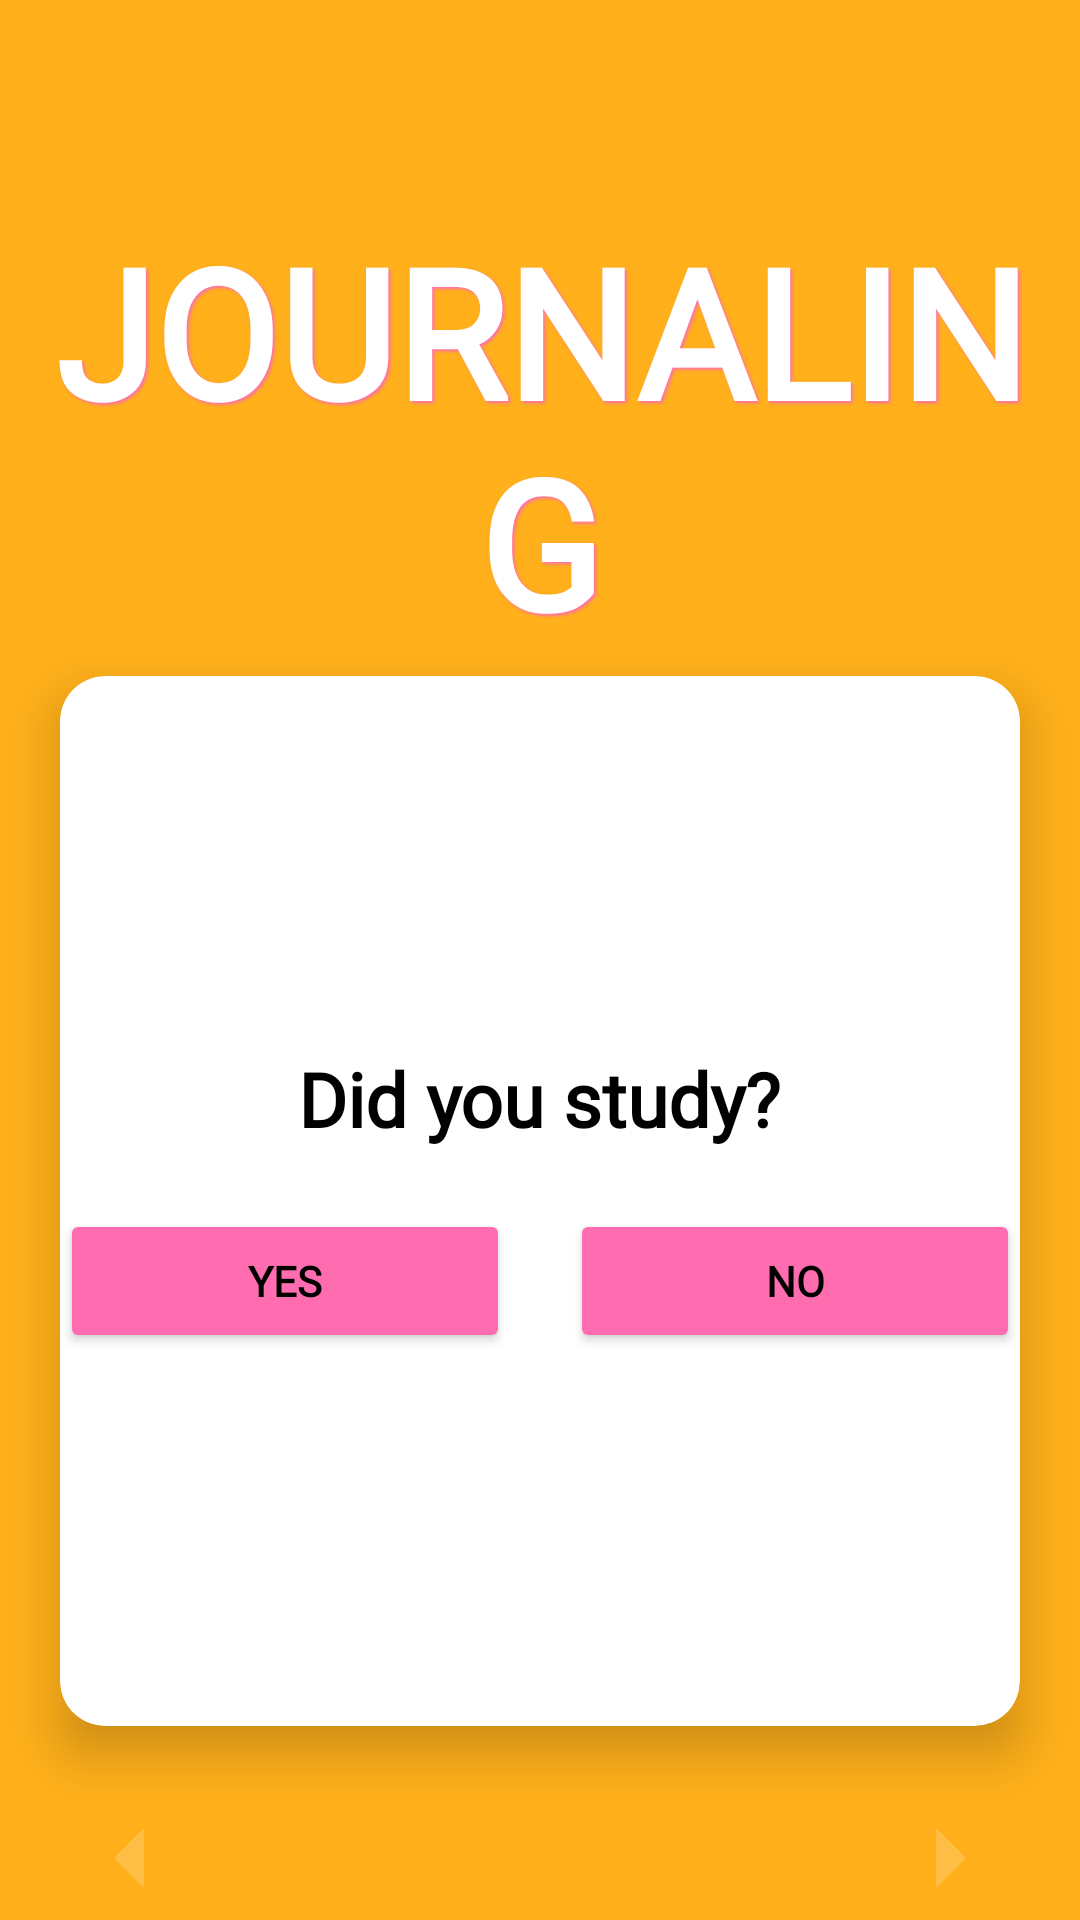

Layout XML and referenced resources for this Android screen:
<!-- AndroidManifest.xml: application theme Base.Theme.StaffsHaven -->
<!-- res/layout/fragment_journal_click2.xml -->
<?xml version="1.0" encoding="utf-8"?>
<LinearLayout xmlns:android="http://schemas.android.com/apk/res/android"
    xmlns:tools="http://schemas.android.com/tools"
    android:layout_width="match_parent"
    android:layout_height="match_parent"
    xmlns:app="http://schemas.android.com/apk/res-auto"
    android:orientation="vertical"
    android:id="@+id/journalClick2Frag"
    tools:context=".Journal_click2">

    <TextView
        android:id="@+id/title"
        android:paddingTop="65dp"
        android:layout_width="match_parent"
        android:layout_height="wrap_content"
        android:textAlignment="center"
        android:fontFamily="@font/raleway"
        android:textStyle="bold"
        android:text="@string/FAB_journaling"
        android:textAllCaps="true"
        android:shadowColor="?attr/colorAccent"
        android:shadowDx="2"
        android:shadowDy="2"
        android:shadowRadius="2"
        android:textColor="?attr/colorOnPrimary"
        android:layout_margin="5sp"
        android:textSize="60dp" />

    <com.google.android.material.card.MaterialCardView
        android:layout_width="match_parent"
        android:layout_height="350dp"
        android:layout_marginLeft="20dp"
        android:layout_marginRight="20dp"
        android:layout_marginBottom="20dp"
        app:cardElevation="10dp"
        app:cardBackgroundColor="?attr/colorOnPrimary"
        app:cardCornerRadius="15dp"
        >

        <LinearLayout
            android:layout_width="match_parent"
            android:layout_height="match_parent"
            android:orientation="vertical"
            android:layout_gravity="center"
            android:gravity="center">

            <TextView
                android:id="@+id/txtStudy"
                android:layout_width="wrap_content"
                android:layout_height="wrap_content"
                android:fontFamily="@font/raleway"
                android:textStyle="bold"
                android:text="@string/StudyTxt"
                android:layout_gravity="center"
                android:textColor="?attr/colorPrimary"
                android:textSize="25dp"
                android:layout_margin="10dp"
                android:gravity="center"/>

            <LinearLayout
                android:layout_width="wrap_content"
                android:layout_height="wrap_content"
                android:orientation="horizontal"
                android:layout_gravity="center"
                android:gravity="center">

               <FrameLayout
                   android:layout_width="wrap_content"
                   android:layout_height="wrap_content"
                   android:id="@+id/frameLayoutClickAnimationYes"
                   android:background="@drawable/frame_selector"
                   android:visibility="gone"
                   >

                   <com.airbnb.lottie.LottieAnimationView
                       android:id="@+id/animationYes"
                       android:layout_width="150dp"
                       android:layout_height="wrap_content"
                       app:lottie_rawRes="@raw/yes"
                       android:layout_gravity="center"
                       app:lottie_autoPlay="true"
                       app:lottie_loop="false"/>

                   <ImageButton
                       android:id="@+id/btnStudyYesAnimation"
                       android:layout_width="150dp"
                       android:layout_height="match_parent"
                       android:layout_margin="10dp"
                       android:fontFamily="@font/raleway"
                       android:background="@color/transparent"/>
               </FrameLayout>
                <Button
                    android:id="@+id/btnStudyYes"
                    android:layout_width="150dp"
                    android:layout_height="match_parent"
                    android:layout_gravity="center"
                    android:layout_margin="10dp"
                    android:backgroundTint="?attr/colorAccent"
                    android:visibility="visible"
                    android:fontFamily="@font/raleway"
                    android:text="@string/btnStudyYes"
                    android:textColor="?attr/colorPrimary"
                    android:textStyle="bold" />

                <FrameLayout
                    android:layout_width="wrap_content"
                    android:layout_height="wrap_content"
                    android:layout_gravity="center"
                    android:visibility="gone"
                    android:id="@+id/frameLayoutClickAnimationNo"
                    android:background="@drawable/frame_selector">

                    <com.airbnb.lottie.LottieAnimationView
                        android:id="@+id/animationNo"
                        android:layout_width="150dp"
                        android:layout_height="match_parent"
                        app:lottie_rawRes="@raw/no2"
                        android:layout_gravity="center"
                        app:lottie_autoPlay="true"
                        app:lottie_loop="false"/>

                    <ImageButton
                        android:id="@+id/btnStudyNoAnimation"
                        android:layout_width="50dp"
                        android:layout_height="match_parent"
                        android:layout_margin="10dp"
                        android:fontFamily="@font/raleway"
                        android:background="@color/transparent"/>
                </FrameLayout>

                <Button
                    android:id="@+id/btnStudyNo"
                    android:layout_width="150dp"
                    android:layout_height="match_parent"
                    android:layout_margin="10dp"
                    android:layout_gravity="center"
                    android:backgroundTint="?attr/colorAccent"
                    android:fontFamily="@font/raleway"
                    android:text="@string/btnStudyNo"
                    android:visibility="visible"
                    android:textColor="?attr/colorPrimary"
                    android:textStyle="bold" />
            </LinearLayout>
        </LinearLayout>
    </com.google.android.material.card.MaterialCardView>

    <FrameLayout
        android:layout_width="match_parent"
        android:layout_height="wrap_content">
        <LinearLayout
            android:layout_width="wrap_content"
            android:layout_height="wrap_content"
            android:orientation="horizontal"
            android:layout_gravity="left">

            <ImageButton
                android:id="@+id/LArrowClick2"
                android:layout_width="48dp"
                android:layout_height="48dp"
                android:background="@drawable/round_btn"
                android:scaleType="fitXY"
                android:layout_marginLeft="20dp"
                android:elevation="2dp"
                android:src="@drawable/arrow_left_yellow"
                />
        </LinearLayout>

        <LinearLayout
            android:layout_width="wrap_content"
            android:layout_height="wrap_content"
            android:orientation="horizontal"
            android:layout_gravity="right">

            <ImageButton
                android:id="@+id/RArrowClick2"
                android:layout_width="48dp"
                android:layout_height="48dp"
                android:background="@drawable/round_btn"
                android:scaleType="fitXY"
                android:layout_marginRight="20dp"
                android:elevation="2dp"
                android:src="@drawable/arrow_right_yellow"
                />
        </LinearLayout>
    </FrameLayout>

</LinearLayout>
<!-- resources referenced by this layout -->
<resources>
  <color name="transparent">#00FFFFFF</color>
  <!-- drawable arrow_left_yellow (drawable) -->
  <vector xmlns:android="http://schemas.android.com/apk/res/android" android:autoMirrored="true" android:height="24dp" android:tint="#FFBF46" android:viewportHeight="24" android:viewportWidth="24" android:width="24dp">
        
      <path android:fillColor="@android:color/white" android:pathData="M14,7l-5,5 5,5V7z"/>
      
  </vector>
  <!-- drawable arrow_right_yellow (drawable) -->
  <vector xmlns:android="http://schemas.android.com/apk/res/android" android:autoMirrored="true" android:height="24dp" android:tint="#FFBF46" android:viewportHeight="24" android:viewportWidth="24" android:width="24dp">
        
      <path android:fillColor="@android:color/white" android:pathData="M10,17l5,-5 -5,-5v10z"/>
      
  </vector>
  <!-- drawable frame_selector (drawable) -->
  <?xml version="1.0" encoding="utf-8"?>
  <selector xmlns:android="http://schemas.android.com/apk/res/android">
      <item android:state_selected="true" android:drawable="@drawable/selected_frame_background" />
  </selector>
  <string name="FAB_journaling">Journaling</string>
  <string name="StudyTxt">Did you study?</string>
  <string name="btnStudyNo">No</string>
  <string name="btnStudyYes">Yes</string>
  <style name="Base.Theme.StaffsHaven" parent="Theme.MaterialComponents.DayNight.NoActionBar">
          
          
          <item name="colorPrimary">@color/black</item>
          <item name="colorPrimaryVariant">@color/black</item>
          <item name="colorOnPrimary">@color/white</item>
          <item name="android:navigationBarColor">@color/white</item>
          <item name="colorSecondary">@color/pinkBright</item>
          <item name="colorAccent">@color/pinkBright</item>
          <item name="android:colorBackground">@color/orangeBright</item>
      </style>
  <!-- drawable selected_frame_background (drawable) -->
  <?xml version="1.0" encoding="utf-8"?>
  <shape xmlns:android="http://schemas.android.com/apk/res/android">
      <stroke android:width="3dp"
      android:color="?attr/colorAccent" />
      <corners android:radius="8dp" /> " />
  </shape>
  <color name="black">#FF000000</color>
  <color name="white">#FFFFFFFF</color>
  <color name="pinkBright">#FF6DB0</color>
  <color name="orangeBright">#FFB01A</color>
</resources>
